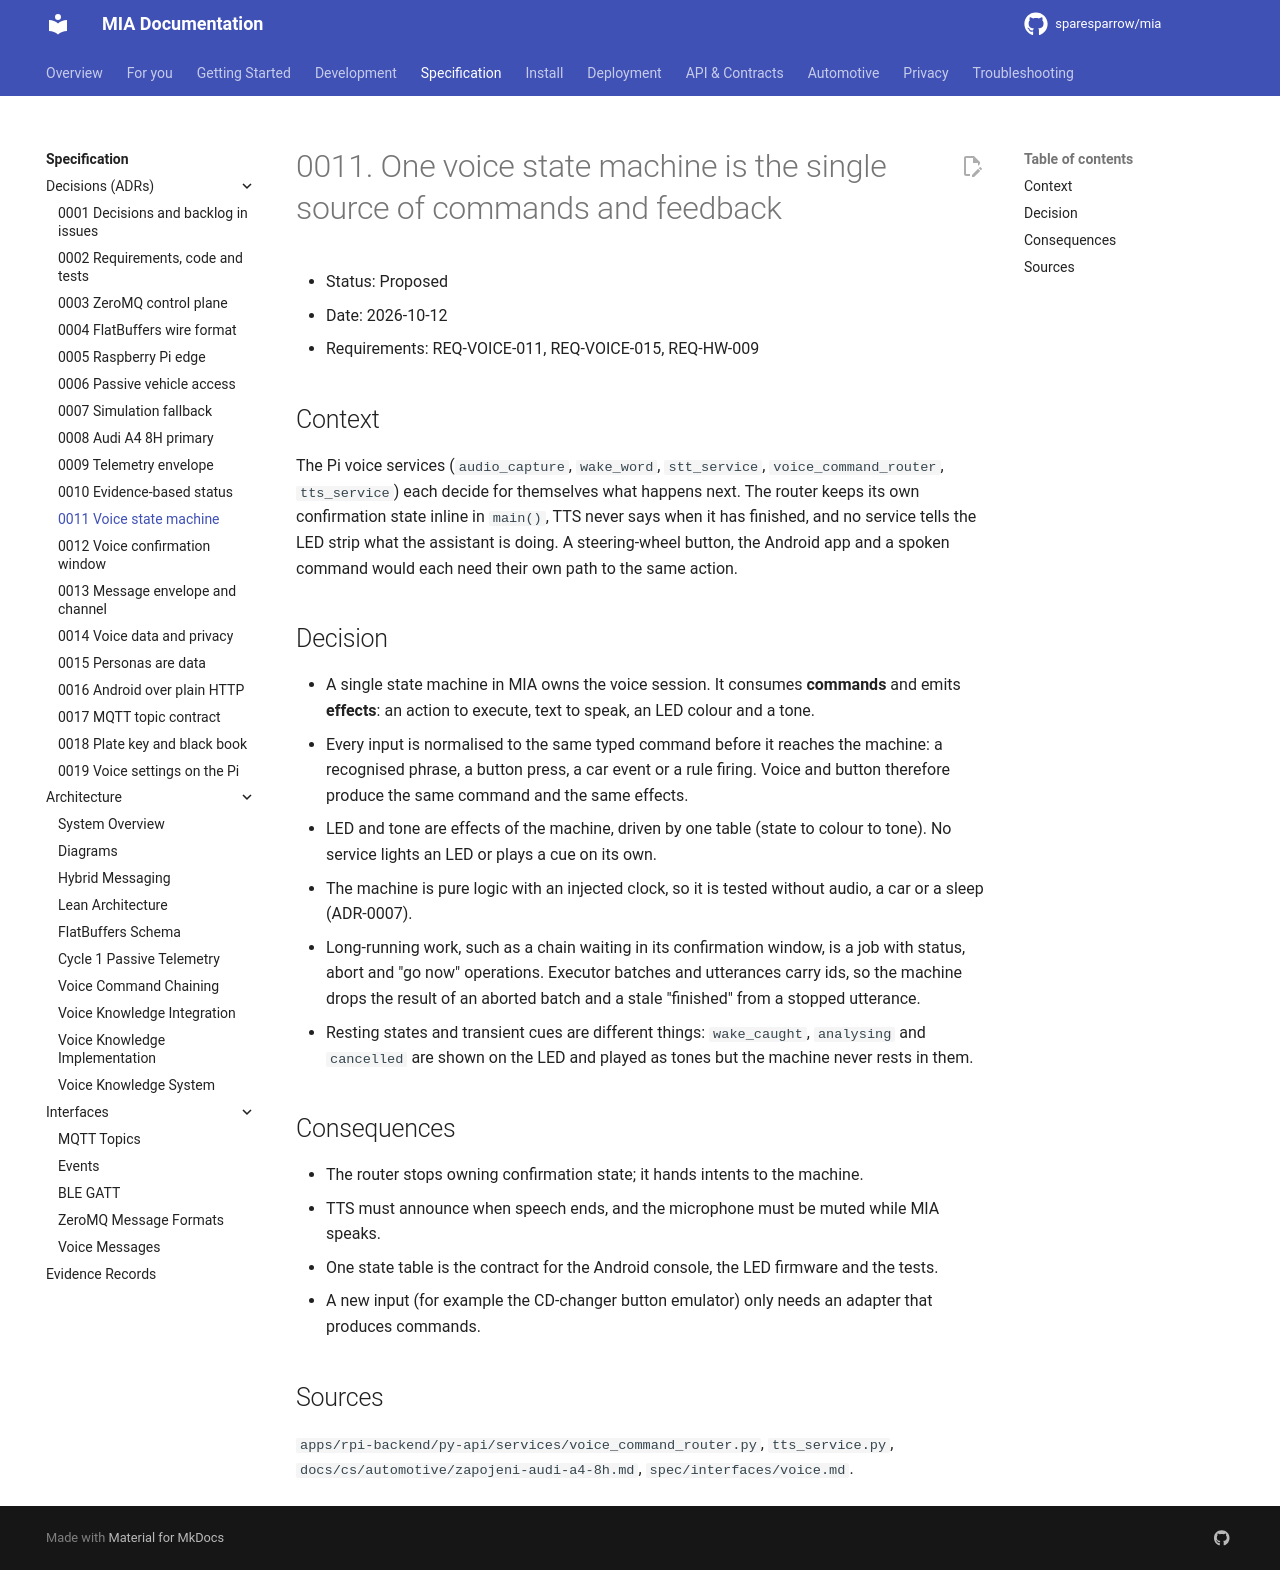

repository: sparesparrow/mia · page: docs/spec/decisions/0011-voice-state-machine-single-source/index.html · generator: mkdocs

# 0011. One voice state machine is the single source of commands and feedback

- Status: Proposed
- Date: 2026-10-12
- Requirements: REQ-VOICE-011, REQ-VOICE-015, REQ-HW-009

## Context
The Pi voice services (`audio_capture`, `wake_word`, `stt_service`, `voice_command_router`,
`tts_service`) each decide for themselves what happens next. The router keeps its own
confirmation state inline in `main()`, TTS never says when it has finished, and no service
tells the LED strip what the assistant is doing. A steering-wheel button, the Android app and
a spoken command would each need their own path to the same action.

## Decision
- A single state machine in MIA owns the voice session. It consumes **commands** and emits
  **effects**: an action to execute, text to speak, an LED colour and a tone.
- Every input is normalised to the same typed command before it reaches the machine: a
  recognised phrase, a button press, a car event or a rule firing. Voice and button therefore
  produce the same command and the same effects.
- LED and tone are effects of the machine, driven by one table (state to colour to tone). No
  service lights an LED or plays a cue on its own.
- The machine is pure logic with an injected clock, so it is tested without audio, a car or
  a sleep (ADR-0007).
- Long-running work, such as a chain waiting in its confirmation window, is a job with status,
  abort and "go now" operations. Executor batches and utterances carry ids, so the machine drops the
  result of an aborted batch and a stale "finished" from a stopped utterance.
- Resting states and transient cues are different things: `wake_caught`, `analysing` and `cancelled`
  are shown on the LED and played as tones but the machine never rests in them.

## Consequences
- The router stops owning confirmation state; it hands intents to the machine.
- TTS must announce when speech ends, and the microphone must be muted while MIA speaks.
- One state table is the contract for the Android console, the LED firmware and the tests.
- A new input (for example the CD-changer button emulator) only needs an adapter that produces
  commands.

## Sources
`apps/rpi-backend/py-api/services/voice_command_router.py`, `tts_service.py`,
`docs/cs/automotive/zapojeni-audi-a4-8h.md`, `spec/interfaces/voice.md`.
